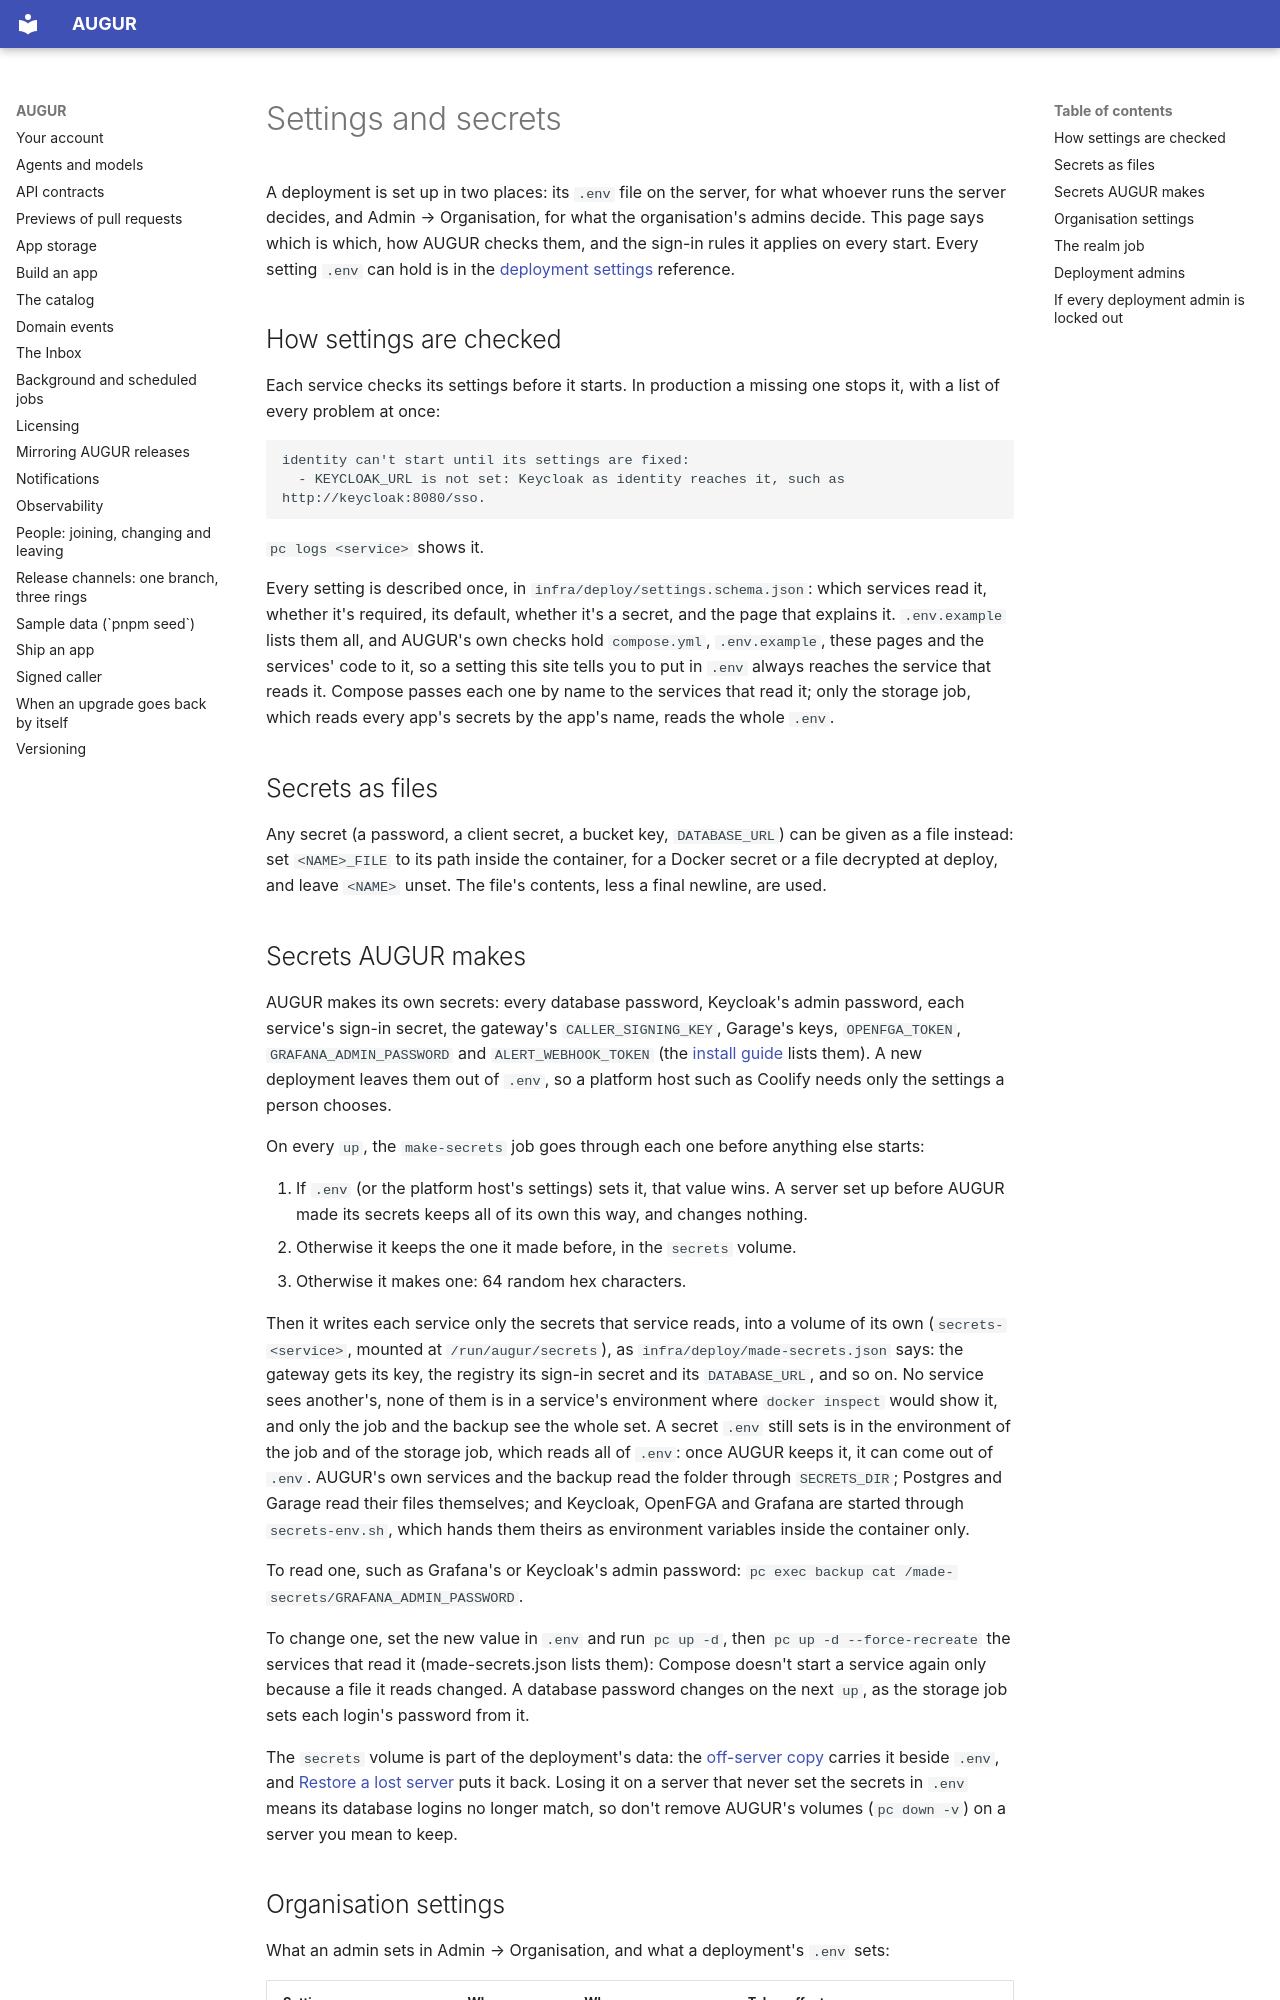

repository: harry-burton-dev/augur · page: src/content/docs/run/settings/index.html · generator: mkdocs

---
title: Settings and secrets
description: How a deployment's settings are checked, where each one is kept, and the rules AUGUR applies to sign-in.
status: beta
checkedAgainst: 0.24.0
sidebar:
  order: 2
---

A deployment is set up in two places: its `.env` file on the server, for what whoever runs the server
decides, and Admin → Organisation, for what the organisation's admins decide. This page says which is which,
how AUGUR checks them, and the sign-in rules it applies on every start. Every setting `.env` can hold is in
the [deployment settings](../../reference/schemas/settings/) reference.

## How settings are checked

Each service checks its settings before it starts. In production a missing one stops it, with a list of every
problem at once:

```
identity can't start until its settings are fixed:
  - KEYCLOAK_URL is not set: Keycloak as identity reaches it, such as http://keycloak:8080/sso.
```

`pc logs <service>` shows it.

Every setting is described once, in `infra/deploy/settings.schema.json`: which services read it, whether it's
required, its default, whether it's a secret, and the page that explains it. `.env.example` lists them all,
and AUGUR's own checks hold `compose.yml`, `.env.example`, these pages and the services' code to it, so a
setting this site tells you to put in `.env` always reaches the service that reads it. Compose passes each one
by name to the services that read it; only the storage job, which reads every app's secrets by the app's
name, reads the whole `.env`.

## Secrets as files

Any secret (a password, a client secret, a bucket key, `DATABASE_URL`) can be given as a file instead: set
`<NAME>_FILE` to its path inside the container, for a Docker secret or a file decrypted at deploy, and leave
`<NAME>` unset. The file's contents, less a final newline, are used.

## Secrets AUGUR makes

AUGUR makes its own secrets: every database password, Keycloak's admin password, each service's sign-in
secret, the gateway's `CALLER_SIGNING_KEY`, Garage's keys, `OPENFGA_TOKEN`, `GRAFANA_ADMIN_PASSWORD` and
`ALERT_WEBHOOK_TOKEN` (the [install guide](../install/#2-fill-in-env) lists them). A new deployment leaves them out
of `.env`, so a platform host such as Coolify needs only the settings a person chooses.

On every `up`, the `make-secrets` job goes through each one before anything else starts:

1. If `.env` (or the platform host's settings) sets it, that value wins. A server set up before AUGUR made its
   secrets keeps all of its own this way, and changes nothing.
2. Otherwise it keeps the one it made before, in the `secrets` volume.
3. Otherwise it makes one: 64 random hex characters.

Then it writes each service only the secrets that service reads, into a volume of its own (`secrets-<service>`,
mounted at `/run/augur/secrets`), as `infra/deploy/made-secrets.json` says: the gateway gets its key, the
registry its sign-in secret and its `DATABASE_URL`, and so on. No service sees another's, none of them is in a
service's environment where `docker inspect` would show it, and only the job and the backup see the whole set.
A secret `.env` still sets is in the environment of the job and of the storage job, which reads all of `.env`:
once AUGUR keeps it, it can come out of `.env`.
AUGUR's own services and the backup read the folder through `SECRETS_DIR`; Postgres and Garage read their files
themselves; and Keycloak, OpenFGA and Grafana are started through `secrets-env.sh`, which hands them theirs as
environment variables inside the container only.

To read one, such as Grafana's or Keycloak's admin password: `pc exec backup cat /made-secrets/GRAFANA_ADMIN_PASSWORD`.

To change one, set the new value in `.env` and run `pc up -d`, then `pc up -d --force-recreate` the services
that read it (made-secrets.json lists them): Compose doesn't start a service again only because a file it reads
changed. A database password changes on the next `up`, as the storage job sets each login's password from it.

The `secrets` volume is part of the deployment's data: the [off-server copy](../backups/#off-server-copy) carries
it beside `.env`, and [Restore a lost server](../restore-a-lost-server/) puts it back. Losing it on a server that
never set the secrets in `.env` means its database logins no longer match, so don't remove AUGUR's volumes
(`pc down -v`) on a server you mean to keep.
